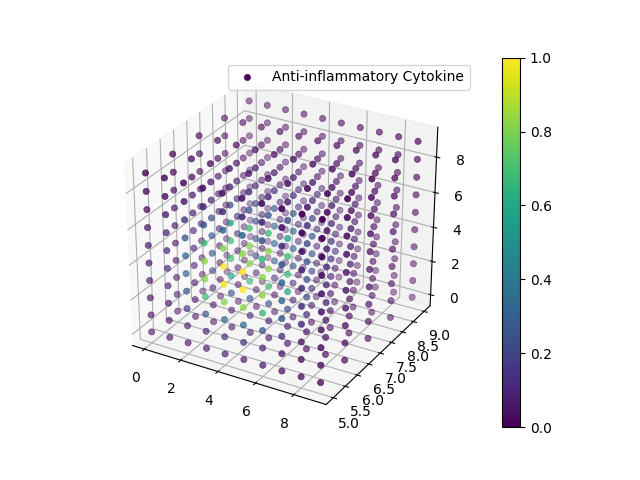

Source data for this figure (header and first rows):
0, 0, 0, 1.146591E-05
0, 0, 1, 1.675244E-05
0, 0, 2, 2.626115E-05
0, 0, 3, 3.686998E-05
0, 0, 4, 4.370400E-05
0, 0, 5, 4.370400E-05
0, 0, 6, 3.686998E-05
0, 0, 7, 2.626115E-05
0, 0, 8, 1.675244E-05
0, 0, 9, 1.146591E-05
0, 1, 0, 1.675244E-05
0, 1, 1, 2.522897E-05
0, 1, 2, 4.088538E-05
0, 1, 3, 5.884766E-05
0, 1, 4, 7.035563E-05
0, 1, 5, 7.035563E-05
0, 1, 6, 5.884766E-05
0, 1, 7, 4.088538E-05
0, 1, 8, 2.522897E-05
0, 1, 9, 1.675244E-05
0, 2, 0, 2.626115E-05
0, 2, 1, 4.088538E-05
0, 2, 2, 6.876462E-05
0, 2, 3, 1.018986E-04
0, 2, 4, 1.228762E-04
0, 2, 5, 1.228762E-04
0, 2, 6, 1.018986E-04
0, 2, 7, 6.876462E-05
0, 2, 8, 4.088538E-05
0, 2, 9, 2.626115E-05
0, 3, 0, 3.686998E-05
0, 3, 1, 5.884766E-05
0, 3, 2, 1.018986E-04
0, 3, 3, 1.548202E-04
0, 3, 4, 1.877834E-04
0, 3, 5, 1.877834E-04
0, 3, 6, 1.548202E-04
0, 3, 7, 1.018986E-04
0, 3, 8, 5.884766E-05
0, 3, 9, 3.686998E-05
0, 4, 0, 4.370400E-05
0, 4, 1, 7.035563E-05
0, 4, 2, 1.228762E-04
0, 4, 3, 1.877834E-04
0, 4, 4, 2.281688E-04
0, 4, 5, 2.281688E-04
0, 4, 6, 1.877834E-04
0, 4, 7, 1.228762E-04
0, 4, 8, 7.035563E-05
0, 4, 9, 4.370400E-05
0, 5, 0, 4.370400E-05
0, 5, 1, 7.035563E-05
0, 5, 2, 1.228762E-04
0, 5, 3, 1.877834E-04
0, 5, 4, 2.281688E-04
0, 5, 5, 2.281688E-04
0, 5, 6, 1.877834E-04
0, 5, 7, 1.228762E-04
0, 5, 8, 7.035563E-05
0, 5, 9, 4.370400E-05
0, 6, 0, 3.686998E-05
... 939 more rows
